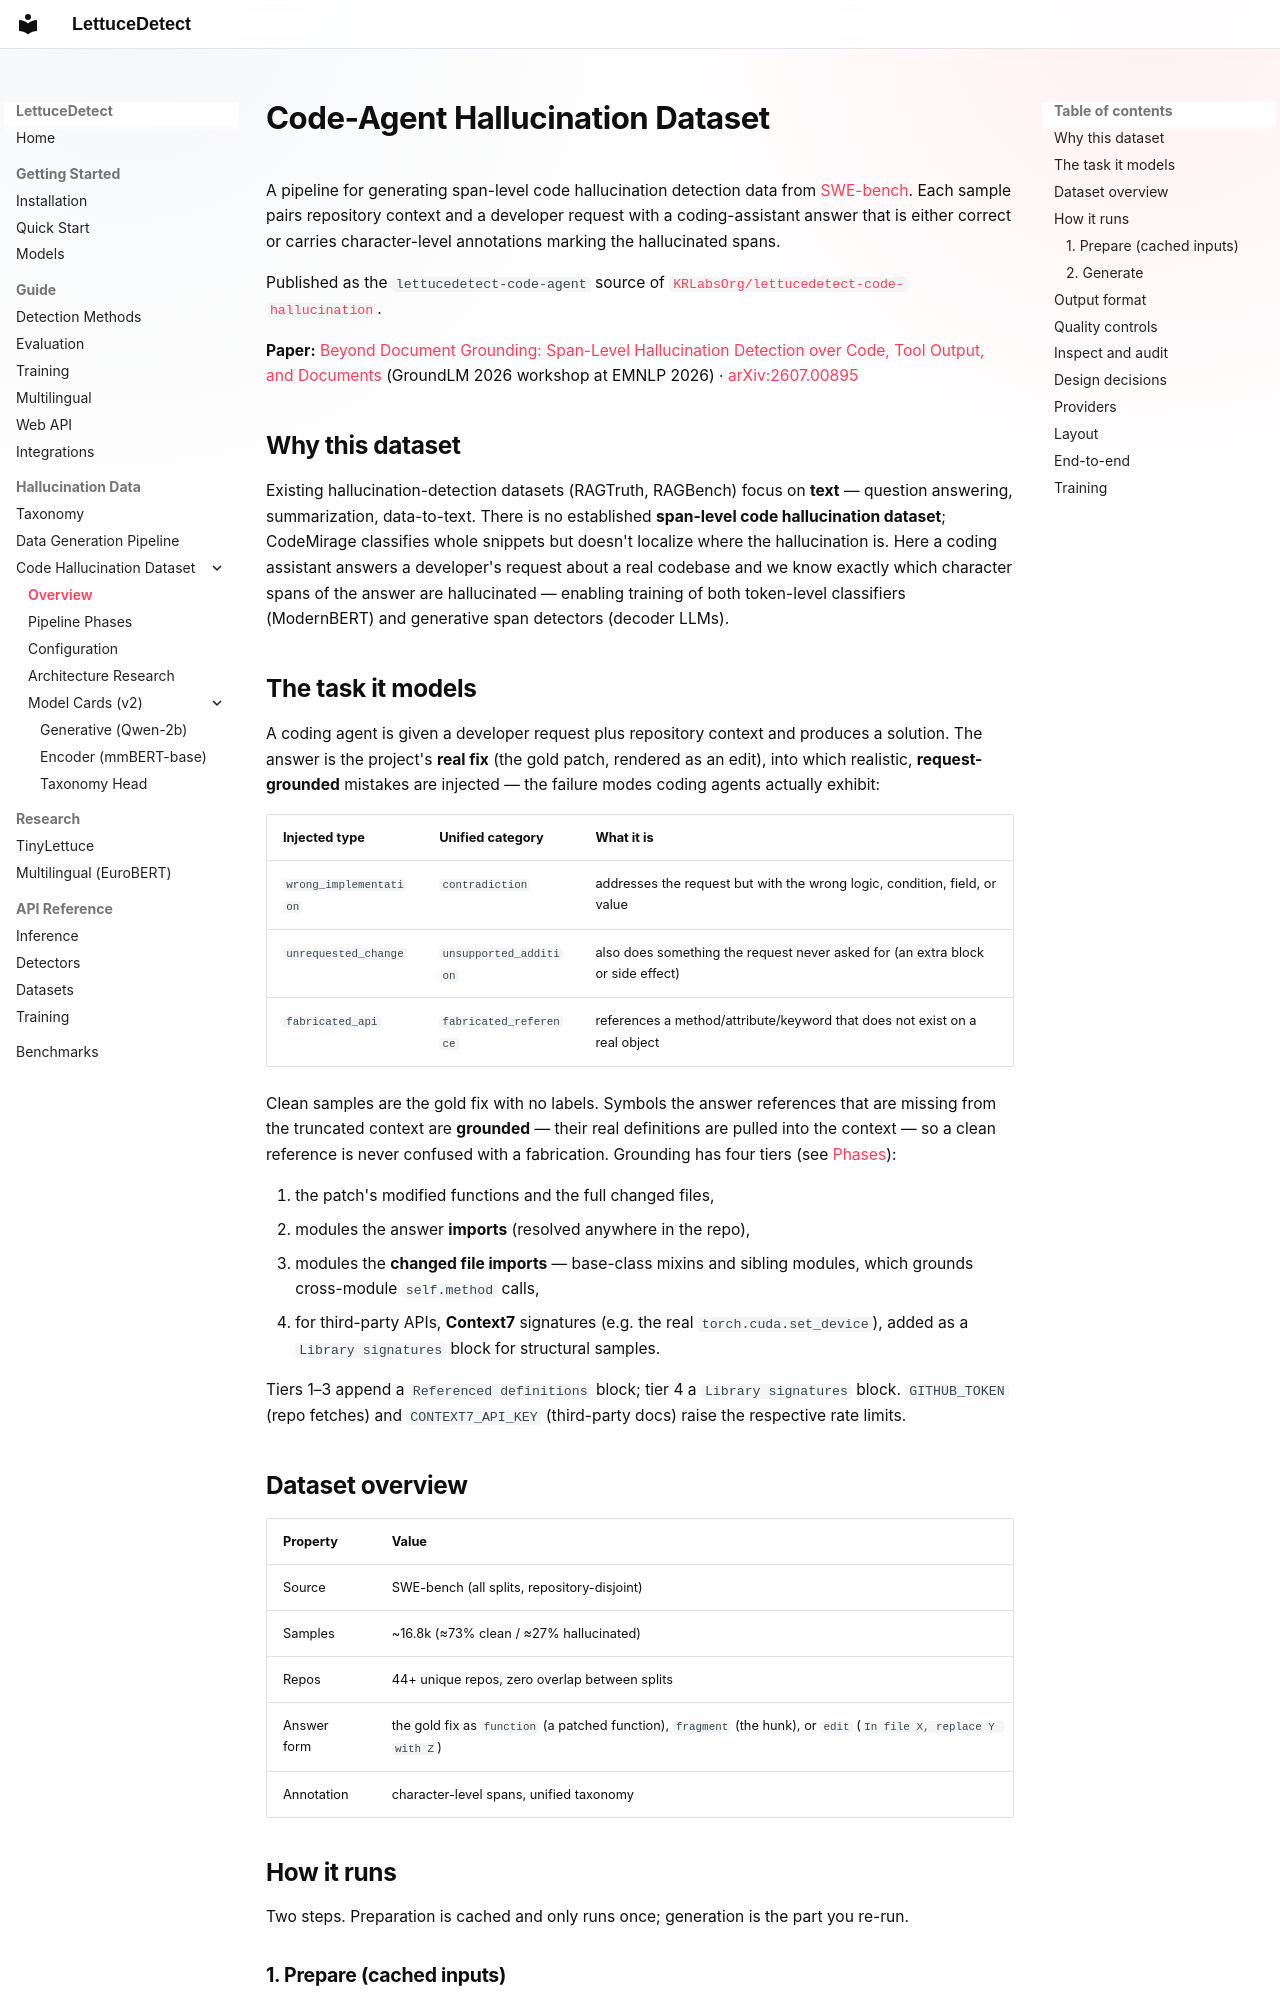

repository: KRLabsOrg/LettuceDetect · page: code-hallucination/index.html · generator: mkdocs

# Code-Agent Hallucination Dataset

A pipeline for generating span-level code hallucination detection data from
[SWE-bench](https://www.swebench.com/). Each sample pairs repository context and a
developer request with a coding-assistant answer that is either correct or carries
character-level annotations marking the hallucinated spans.

Published as the `lettucedetect-code-agent` source of
[`KRLabsOrg/lettucedetect-code-hallucination`](https://huggingface.co/datasets/KRLabsOrg/lettucedetect-code-hallucination).

**Paper:** [Beyond Document Grounding: Span-Level Hallucination Detection over Code, Tool Output, and Documents](https://aclanthology.org/2026.groundlm-1.44/) (GroundLM 2026 workshop at EMNLP 2026) · [arXiv:2607.00895](https://arxiv.org/abs/2607.00895)

## Why this dataset

Existing hallucination-detection datasets (RAGTruth, RAGBench) focus on **text** —
question answering, summarization, data-to-text. There is no established
**span-level code hallucination dataset**; CodeMirage classifies whole snippets
but doesn't localize where the hallucination is. Here a coding assistant answers a
developer's request about a real codebase and we know exactly which character
spans of the answer are hallucinated — enabling training of both token-level
classifiers (ModernBERT) and generative span detectors (decoder LLMs).

## The task it models

A coding agent is given a developer request plus repository context and produces a
solution. The answer is the project's **real fix** (the gold patch, rendered as an
edit), into which realistic, **request-grounded** mistakes are injected — the
failure modes coding agents actually exhibit:

| Injected type | Unified category | What it is |
|---|---|---|
| `wrong_implementation` | `contradiction` | addresses the request but with the wrong logic, condition, field, or value |
| `unrequested_change` | `unsupported_addition` | also does something the request never asked for (an extra block or side effect) |
| `fabricated_api` | `fabricated_reference` | references a method/attribute/keyword that does not exist on a real object |

Clean samples are the gold fix with no labels. Symbols the answer references that
are missing from the truncated context are **grounded** — their real definitions
are pulled into the context — so a clean reference is never confused with a
fabrication. Grounding has four tiers (see [Phases](phases.md)):

1. the patch's modified functions and the full changed files,
2. modules the answer **imports** (resolved anywhere in the repo),
3. modules the **changed file imports** — base-class mixins and sibling modules,
   which grounds cross-module `self.method` calls,
4. for third-party APIs, **Context7** signatures (e.g. the real `torch.cuda.set_device`),
   added as a `Library signatures` block for structural samples.

Tiers 1–3 append a `Referenced definitions` block; tier 4 a `Library signatures`
block. `GITHUB_TOKEN` (repo fetches) and `CONTEXT7_API_KEY` (third-party docs)
raise the respective rate limits.

## Dataset overview

| Property | Value |
|---|---|
| Source | SWE-bench (all splits, repository-disjoint) |
| Samples | ~16.8k (≈73% clean / ≈27% hallucinated) |
| Repos | 44+ unique repos, zero overlap between splits |
| Answer form | the gold fix as `function` (a patched function), `fragment` (the hunk), or `edit` (`In file X, replace Y with Z`) |
| Annotation | character-level spans, unified taxonomy |

## How it runs

Two steps. Preparation is cached and only runs once; generation is the part you
re-run.
